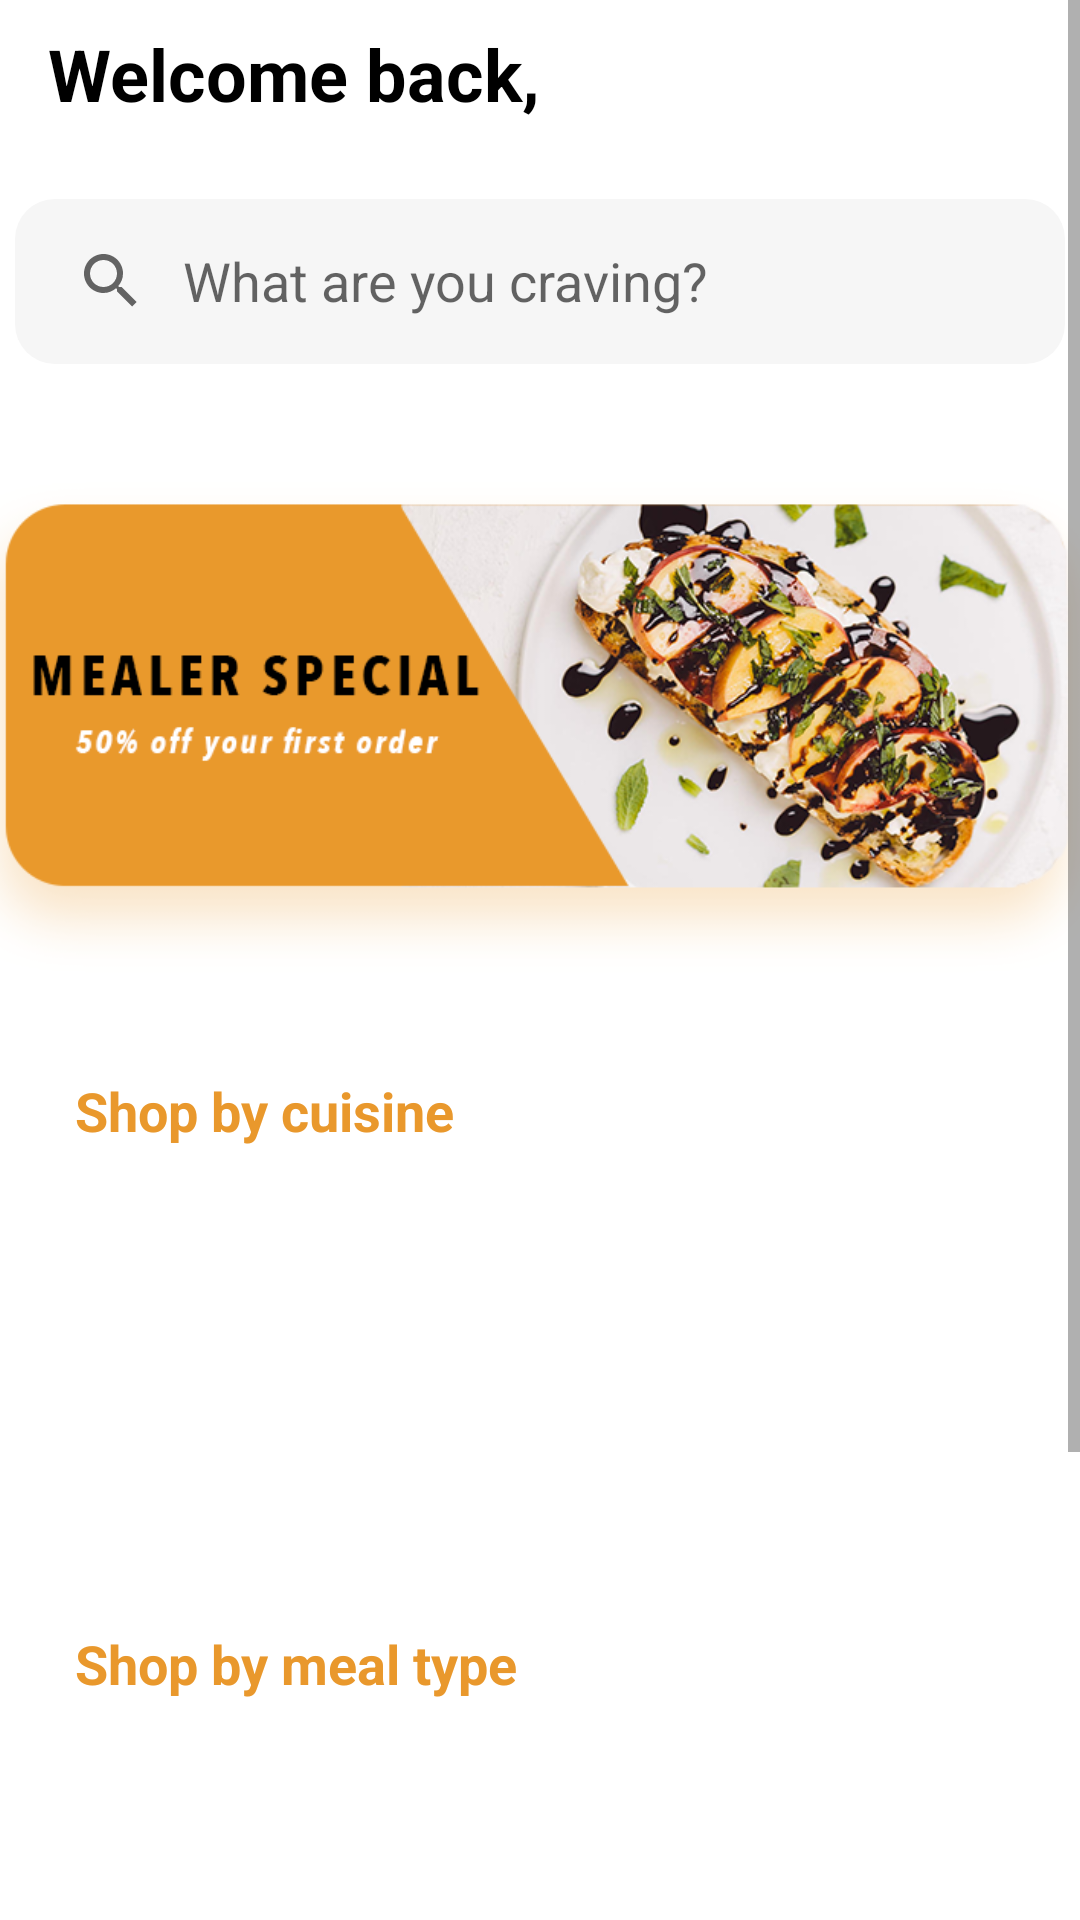

Here is an Android app screen rendered from its layout file. Give the layout XML and the strings, colors and styles it references.
<!-- AndroidManifest.xml: application theme Theme.MealerApp -->
<!-- res/layout/fragment_home.xml -->
<?xml version="1.0" encoding="utf-8"?>
<FrameLayout xmlns:android="http://schemas.android.com/apk/res/android"
    xmlns:tools="http://schemas.android.com/tools"
    android:layout_width="match_parent"
    android:layout_height="match_parent"
    xmlns:app="http://schemas.android.com/apk/res-auto"
    tools:context=".Fragment.HomeFragment"
    >

    <ScrollView
        android:layout_width="wrap_content"
        android:layout_height="wrap_content">

        <LinearLayout
            android:layout_width="match_parent"
            android:layout_height="500dp"
            android:orientation="vertical">


            <TextView
                android:id="@+id/textViewWelcome"
                android:layout_width="358dp"
                android:layout_height="49dp"
                android:layout_gravity="center"
                android:layout_marginTop="40dp"
                android:gravity="center"
                android:paddingLeft="15dp"
                android:text="Welcome back,"
                android:textAlignment="textStart"
                android:textColor="@color/black"
                android:textSize="24sp"
                android:textStyle="bold"
                android:translationY="-40dp"
                app:layout_constraintBottom_toBottomOf="parent"
                app:layout_constraintEnd_toEndOf="parent"
                app:layout_constraintStart_toStartOf="parent"
                app:layout_constraintTop_toTopOf="parent"
                app:layout_constraintVertical_bias="0.181" />

            <LinearLayout
                android:layout_width="match_parent"
                android:layout_height="70dp"
                android:gravity="center"
                android:orientation="horizontal"
                android:translationY="-30dp">


                <SearchView
                    android:id="@+id/search_home"
                    android:layout_width="350dp"
                    android:layout_height="55dp"
                    android:background="@drawable/input_bg"
                    android:iconifiedByDefault="false"
                    android:queryBackground="@null"
                    android:queryHint="What are you craving?"
                     />
            </LinearLayout>

            <Button
                android:id="@+id/btnLogout"
                android:layout_width="127dp"
                android:layout_height="48dp"
                android:layout_gravity="center"
                android:layout_marginStart="158dp"
                android:layout_marginTop="31dp"
                android:layout_marginEnd="160dp"
                android:layout_marginBottom="10dp"
                android:background="@drawable/grey_unfilled_box"
                android:text="LOGOUT"
                android:textColor="#B6B6B6"
                android:textStyle="bold"
                android:translationY="500dp"
                android:visibility="invisible"
                app:layout_constraintBottom_toBottomOf="parent"
                app:layout_constraintEnd_toEndOf="parent"
                app:layout_constraintHorizontal_bias="0.47"
                app:layout_constraintStart_toStartOf="parent"
                app:layout_constraintTop_toBottomOf="@+id/textViewWelcome"
                app:layout_constraintVertical_bias="0.935" />

            <LinearLayout
                android:layout_width="match_parent"
                android:layout_height="200dp"
                android:layout_gravity="center"
                android:gravity="center"
                android:orientation="horizontal"
                android:translationY="-120dp">

                <ImageView
                    android:id="@+id/homepage_pic"
                    android:layout_width="330dp"
                    android:layout_height="134dp"
                    android:layout_gravity="center"
                    android:scaleX="4.1"
                    android:scaleY="4.1"
                    android:translationY="20dp"
                    app:srcCompat="@drawable/tab_hd"
                    tools:srcCompat="@drawable/tab_hd" />
            </LinearLayout>

            <LinearLayout
                android:layout_width="match_parent"
                android:layout_height="398dp"
                android:orientation="vertical"
                android:translationY="-90dp">

                <TextView
                    android:id="@+id/cuisines"
                    android:layout_width="match_parent"
                    android:layout_height="wrap_content"
                    android:paddingLeft="25dp"
                    android:text="Shop by cuisine"
                    android:textColor="@color/purple_200"
                    android:textSize="18dp"
                    android:textStyle="bold" />

                <Space
                    android:layout_width="match_parent"
                    android:layout_height="10dp" />

                <androidx.recyclerview.widget.RecyclerView
                    android:id="@+id/cuisine"
                    android:layout_width="match_parent"
                    android:layout_height="120dp"
                    android:paddingLeft="25dp" />

                <Space
                    android:layout_width="match_parent"
                    android:layout_height="30dp" />

                <TextView
                    android:id="@+id/textView15"
                    android:layout_width="match_parent"
                    android:layout_height="wrap_content"
                    android:paddingLeft="25dp"
                    android:text="Shop by meal type"
                    android:textColor="@color/purple_200"
                    android:textSize="18dp"
                    android:textStyle="bold" />

                <Space
                    android:layout_width="match_parent"
                    android:layout_height="10dp" />

                <androidx.recyclerview.widget.RecyclerView
                    android:id="@+id/mealType"
                    android:layout_width="match_parent"
                    android:layout_height="120dp"
                    android:paddingLeft="25dp" />
            </LinearLayout>


        </LinearLayout>

    </ScrollView>

</FrameLayout>
<!-- resources referenced by this layout -->
<resources>
  <color name="black">#FF000000</color>
  <color name="purple_200">#e9982c</color>
  <!-- drawable input_bg (drawable) -->
  <?xml version="1.0" encoding="utf-8"?>
  <shape xmlns:android="http://schemas.android.com/apk/res/android">
      <solid  android:width="2dp" android:color="@color/grey_100"/>
      <corners android:radius="40px"/>
  
  </shape>
  <!-- drawable tab_hd: png bitmap (drawable, 204027 bytes) -->
  <style name="Theme.MealerApp" parent="Theme.MaterialComponents.DayNight.NoActionBar">
          
          <item name="colorPrimary">@color/purple_500</item>
          <item name="colorPrimaryVariant">@color/purple_700</item>
          <item name="colorOnPrimary">@color/white</item>
          
          <item name="colorSecondary">@color/teal_200</item>
          <item name="colorSecondaryVariant">@color/teal_700</item>
          <item name="colorOnSecondary">@color/black</item>
          
          <item name="android:statusBarColor">?attr/colorPrimaryVariant</item>
          
      </style>
  <color name="grey_100">#f6f6f6</color>
  <color name="purple_500">#fed65d</color>
  <color name="purple_700">#e69a2a</color>
  <color name="white">#FFFFFFFF</color>
  <color name="teal_200">#a7acb3</color>
  <color name="teal_700">#FF018786</color>
</resources>
